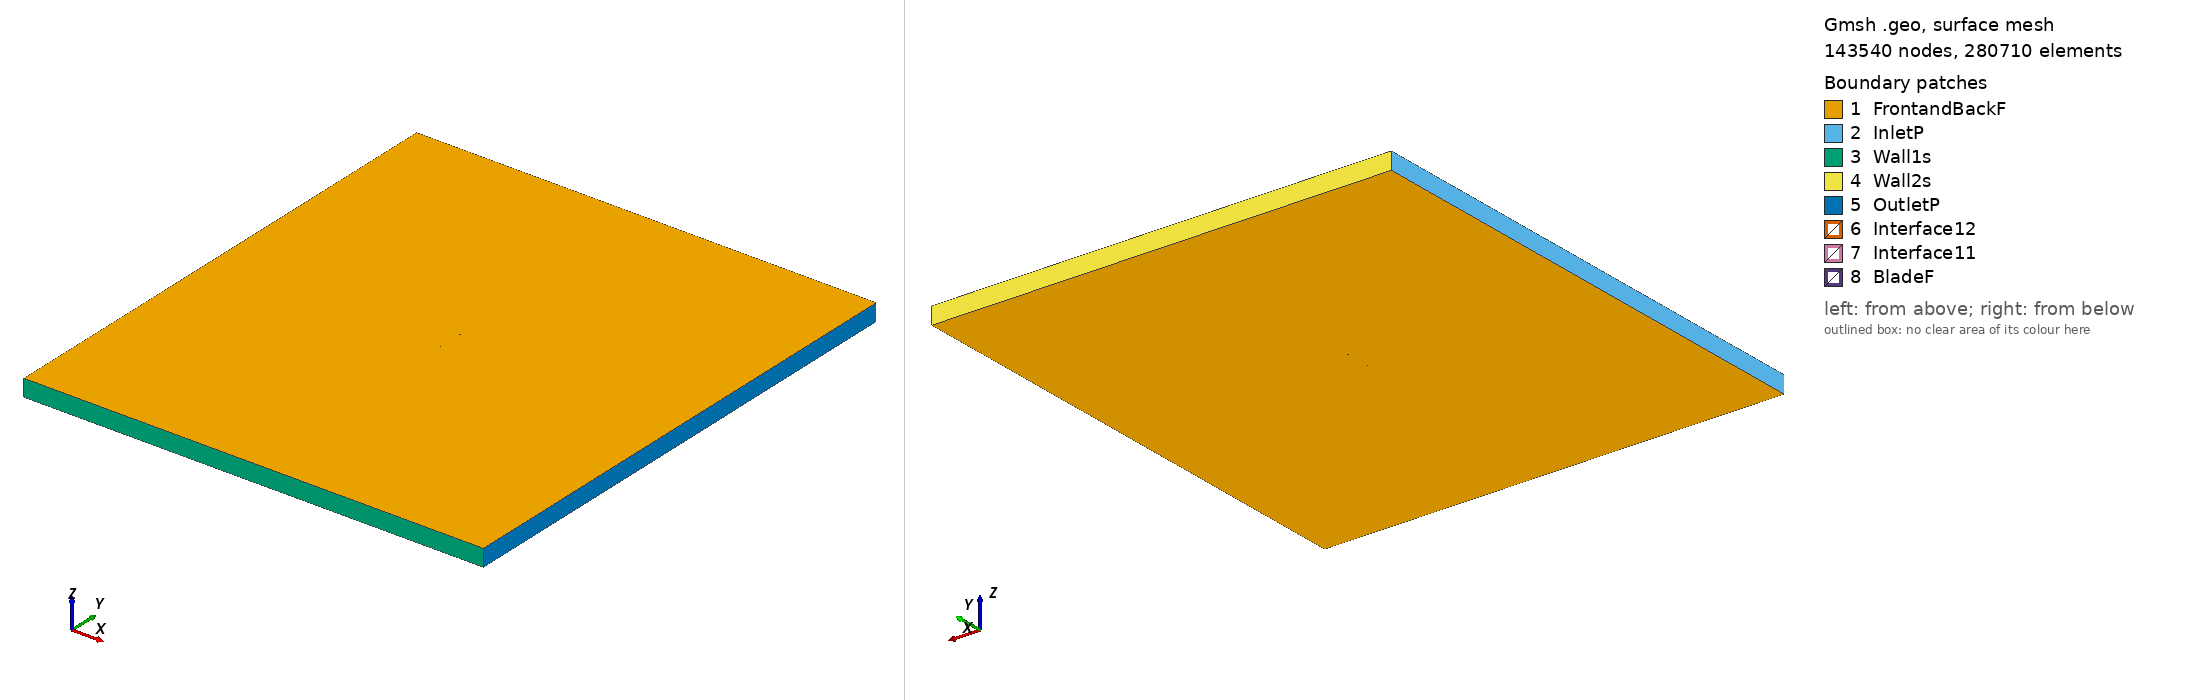

Gmsh geometry script, surface-meshed: 143540 nodes, 280710 surface elements. Boundary patches (legend numbers): 1 FrontandBackF, 2 InletP, 3 Wall1s, 4 Wall2s, 5 OutletP, 6 Interface12, 7 Interface11, 8 BladeF. Left view from above one corner, right view from below the opposite corner. Legend entries are the model's physical surfaces. The drawing asked Gmsh for element sizes between 1% and 20% of the model's largest extent; the script's own settings can give other sizes.

=== s4158_tsr_4.829_aoa_5.9467.geo (drawn) ===
SetFactory("OpenCASCADE");

Point(1) = {0.074723, 0.726583, 0, 1.0};
Point(2) = {0.071298, 0.727605, 0, 1.0};
Point(3) = {0.066152, 0.729278, 0, 1.0};
Point(4) = {0.060456, 0.731263, 0, 1.0};
Point(5) = {0.054346, 0.733485, 0, 1.0};
Point(6) = {0.047953, 0.735843, 0, 1.0};
Point(7) = {0.041387, 0.738182, 0, 1.0};
Point(8) = {0.034640, 0.740317, 0, 1.0};
Point(9) = {0.027629, 0.742203, 0, 1.0};
Point(10) = {0.020364, 0.743896, 0, 1.0};
Point(11) = {0.012938, 0.745403, 0, 1.0};
Point(12) = {0.005416, 0.746705, 0, 1.0};
Point(13) = {-0.002135, 0.747798, 0, 1.0};
Point(14) = {-0.009641, 0.748678, 0, 1.0};
Point(15) = {-0.017029, 0.749343, 0, 1.0};
Point(16) = {-0.024213, 0.749790, 0, 1.0};
Point(17) = {-0.031131, 0.750000, 0, 1.0};
Point(18) = {-0.037731, 0.749978, 0, 1.0};
Point(19) = {-0.043957, 0.749747, 0, 1.0};
Point(20) = {-0.049742, 0.749323, 0, 1.0};
Point(21) = {-0.055011, 0.748716, 0, 1.0};
Point(22) = {-0.059724, 0.747931, 0, 1.0};
Point(23) = {-0.063854, 0.746984, 0, 1.0};
Point(24) = {-0.067368, 0.745921, 0, 1.0};
Point(25) = {-0.070221, 0.744778, 0, 1.0};
Point(26) = {-0.072376, 0.743585, 0, 1.0};
Point(27) = {-0.073814, 0.742372, 0, 1.0};
Point(28) = {-0.074537, 0.741195, 0, 1.0};
Point(29) = {-0.074596, 0.740904, 0, 1.0};
Point(30) = {-0.074466, 0.740202, 0, 1.0};
Point(31) = {-0.073472, 0.739352, 0, 1.0};
Point(32) = {-0.071550, 0.738510, 0, 1.0};
Point(33) = {-0.068757, 0.737707, 0, 1.0};
Point(34) = {-0.065108, 0.736948, 0, 1.0};
Point(35) = {-0.060634, 0.736220, 0, 1.0};
Point(36) = {-0.055385, 0.735511, 0, 1.0};
Point(37) = {-0.049424, 0.734815, 0, 1.0};
Point(38) = {-0.042829, 0.734129, 0, 1.0};
Point(39) = {-0.035671, 0.733464, 0, 1.0};
Point(40) = {-0.028026, 0.732817, 0, 1.0};
Point(41) = {-0.019975, 0.732184, 0, 1.0};
Point(42) = {-0.011615, 0.731559, 0, 1.0};
Point(43) = {-0.003043, 0.730939, 0, 1.0};
Point(44) = {0.005640, 0.730323, 0, 1.0};
Point(45) = {0.014331, 0.729712, 0, 1.0};
Point(46) = {0.022922, 0.729106, 0, 1.0};
Point(47) = {0.031310, 0.728505, 0, 1.0};
Point(48) = {0.039393, 0.727914, 0, 1.0};
Point(49) = {0.047067, 0.727339, 0, 1.0};
Point(50) = {0.054237, 0.726783, 0, 1.0};
Point(51) = {0.060811, 0.726259, 0, 1.0};
Point(52) = {0.066703, 0.725773, 0, 1.0};
Point(53) = {0.071837, 0.725341, 0, 1.0};
Point(54) = {0.074570, 0.725108, 0, 1.0};
Point(55) = {-0.074723, -0.726583, 0, 1.0};
Point(56) = {-0.071298, -0.727605, 0, 1.0};
Point(57) = {-0.066152, -0.729278, 0, 1.0};
Point(58) = {-0.060456, -0.731263, 0, 1.0};
Point(59) = {-0.054346, -0.733485, 0, 1.0};
Point(60) = {-0.047953, -0.735843, 0, 1.0};
Point(61) = {-0.041387, -0.738182, 0, 1.0};
Point(62) = {-0.034640, -0.740317, 0, 1.0};
Point(63) = {-0.027629, -0.742203, 0, 1.0};
Point(64) = {-0.020364, -0.743896, 0, 1.0};
Point(65) = {-0.012938, -0.745403, 0, 1.0};
Point(66) = {-0.005416, -0.746705, 0, 1.0};
Point(67) = {0.002135, -0.747798, 0, 1.0};
Point(68) = {0.009641, -0.748678, 0, 1.0};
Point(69) = {0.017029, -0.749343, 0, 1.0};
Point(70) = {0.024213, -0.749790, 0, 1.0};
Point(71) = {0.031131, -0.750000, 0, 1.0};
Point(72) = {0.037731, -0.749978, 0, 1.0};
Point(73) = {0.043957, -0.749747, 0, 1.0};
Point(74) = {0.049742, -0.749323, 0, 1.0};
Point(75) = {0.055011, -0.748716, 0, 1.0};
Point(76) = {0.059724, -0.747931, 0, 1.0};
Point(77) = {0.063854, -0.746984, 0, 1.0};
Point(78) = {0.067368, -0.745921, 0, 1.0};
Point(79) = {0.070221, -0.744778, 0, 1.0};
Point(80) = {0.072376, -0.743585, 0, 1.0};
Point(81) = {0.073814, -0.742372, 0, 1.0};
Point(82) = {0.074537, -0.741195, 0, 1.0};
Point(83) = {0.074596, -0.740904, 0, 1.0};
Point(84) = {0.074466, -0.740202, 0, 1.0};
Point(85) = {0.073472, -0.739352, 0, 1.0};
Point(86) = {0.071550, -0.738510, 0, 1.0};
Point(87) = {0.068757, -0.737707, 0, 1.0};
Point(88) = {0.065108, -0.736948, 0, 1.0};
Point(89) = {0.060634, -0.736220, 0, 1.0};
Point(90) = {0.055385, -0.735511, 0, 1.0};
Point(91) = {0.049424, -0.734815, 0, 1.0};
Point(92) = {0.042829, -0.734129, 0, 1.0};
Point(93) = {0.035671, -0.733464, 0, 1.0};
Point(94) = {0.028026, -0.732817, 0, 1.0};
Point(95) = {0.019975, -0.732184, 0, 1.0};
Point(96) = {0.011615, -0.731559, 0, 1.0};
Point(97) = {0.003043, -0.730939, 0, 1.0};
Point(98) = {-0.005640, -0.730323, 0, 1.0};
Point(99) = {-0.014331, -0.729712, 0, 1.0};
Point(100) = {-0.022922, -0.729106, 0, 1.0};
Point(101) = {-0.031310, -0.728505, 0, 1.0};
Point(102) = {-0.039393, -0.727914, 0, 1.0};
Point(103) = {-0.047067, -0.727339, 0, 1.0};
Point(104) = {-0.054237, -0.726783, 0, 1.0};
Point(105) = {-0.060811, -0.726259, 0, 1.0};
Point(106) = {-0.066703, -0.725773, 0, 1.0};
Point(107) = {-0.071837, -0.725341, 0, 1.0};
Point(108) = {-0.074570, -0.725108, 0, 1.0};

// Lines: first blade (splines 1-4)
Spline(1) = {1:17};
Spline(2) = {17:39};
Spline(3) = {39:54};
Spline(4) = {54,1};

// Lines: second blade (splines 5-8)
Spline(5) = {55:71};
Spline(6) = {71:93};
Spline(7) = {93:108};
Spline(8) = {108,55};

// Outer domain (points 20001-4 and lines)
Point(109) = {-13.50000000, -15.00000000, 0, 1.0};
Point(110) = {-13.50000000, 15.00000000, 0, 1.0};
Point(111) = {13.50000000, 15.00000000, 0, 1.0};
Point(112) = {13.50000000, -15.00000000, 0, 1.0};
Line(11) = {109, 110};
Line(12) = {110, 111};
Line(13) = {111, 112};
Line(14) = {109, 112};

// Interface (between moving and stationary domain) (circles)
Circle(9) = {0, 0, 0, 0.80000000, 0, 2*Pi};
Circle(10) = {0, 0, 0, 0.80000000, 0, 2*Pi};

// Loops collect Lines/Splines/etc (blade1, blade2, domain, first circle)
Line Loop(1) = {1:4};
Line Loop(2) = {5:8};
Line Loop(3) = {11,12,13,-14};
Line Loop(4) = {9};

// BooleanDifference cuts out the circle/interface from the domain
Plane Surface(1) = {3};
Plane Surface(2) = {4};
BooleanDifference{ Surface{1}; Delete;}{ Surface{2}; Delete;}

// This one cuts out the blades from the inner circle/interface
Line Loop(6) = {10};
Plane Surface(5) = {6};
Plane Surface(6) = {1};
Plane Surface(7) = {2};
BooleanDifference{ Surface{5}; Delete;}{ Surface{6,7}; Delete;}

// extrude to 3rd dimension
Extrude {0, 0, 1} {Surface{1}; Surface{5}; Layers{1}; Recombine;}

// Physical Surfaces are the named boundaries (patches)
Physical Surface("Interface11") = {12};
Physical Surface("Interface12") = {10};

// sides of domain
Physical Surface("InletP") = {6};
Physical Surface("OutletP") = {9};

// top and bottom of domain
Physical Surface("Wall1s") = {7};
Physical Surface("Wall2s") = {8};

// Check FrontandBackF by ensuring there is nothing in the 3rd dimension
Physical Surface("FrontandBackF") = {1,11,5,21};
Physical Surface("BladeF") = {13:20};
Physical Volume("Turbine") = {2};
Physical Volume("Farfield") = {1};

// settings for airfoil boundary layer
Field[1] = BoundaryLayer;
Field[1].EdgesList = {1:8};
Field[1].hwall_n = 1e-3;
Field[1].thickness = 1.5e-2;
Field[1].ratio = 1.05;
Field[1].Quads = 1;
BoundaryLayer Field = 1;

// control points for mesh (blade and interface)
// floor((arc length / 1.5mm)/ 6) -> Transfinite Line
Transfinite Line {1,2,3,5,6,7} = 33 Using Progression 1;
Transfinite Line {4,8} = 2 Using Progression 1;
Transfinite Line {9, 15} = 800 Using Progression 1;

// For more information on gmsh syntax, visit http://gmsh.info/doc/texinfo/gmsh.html
